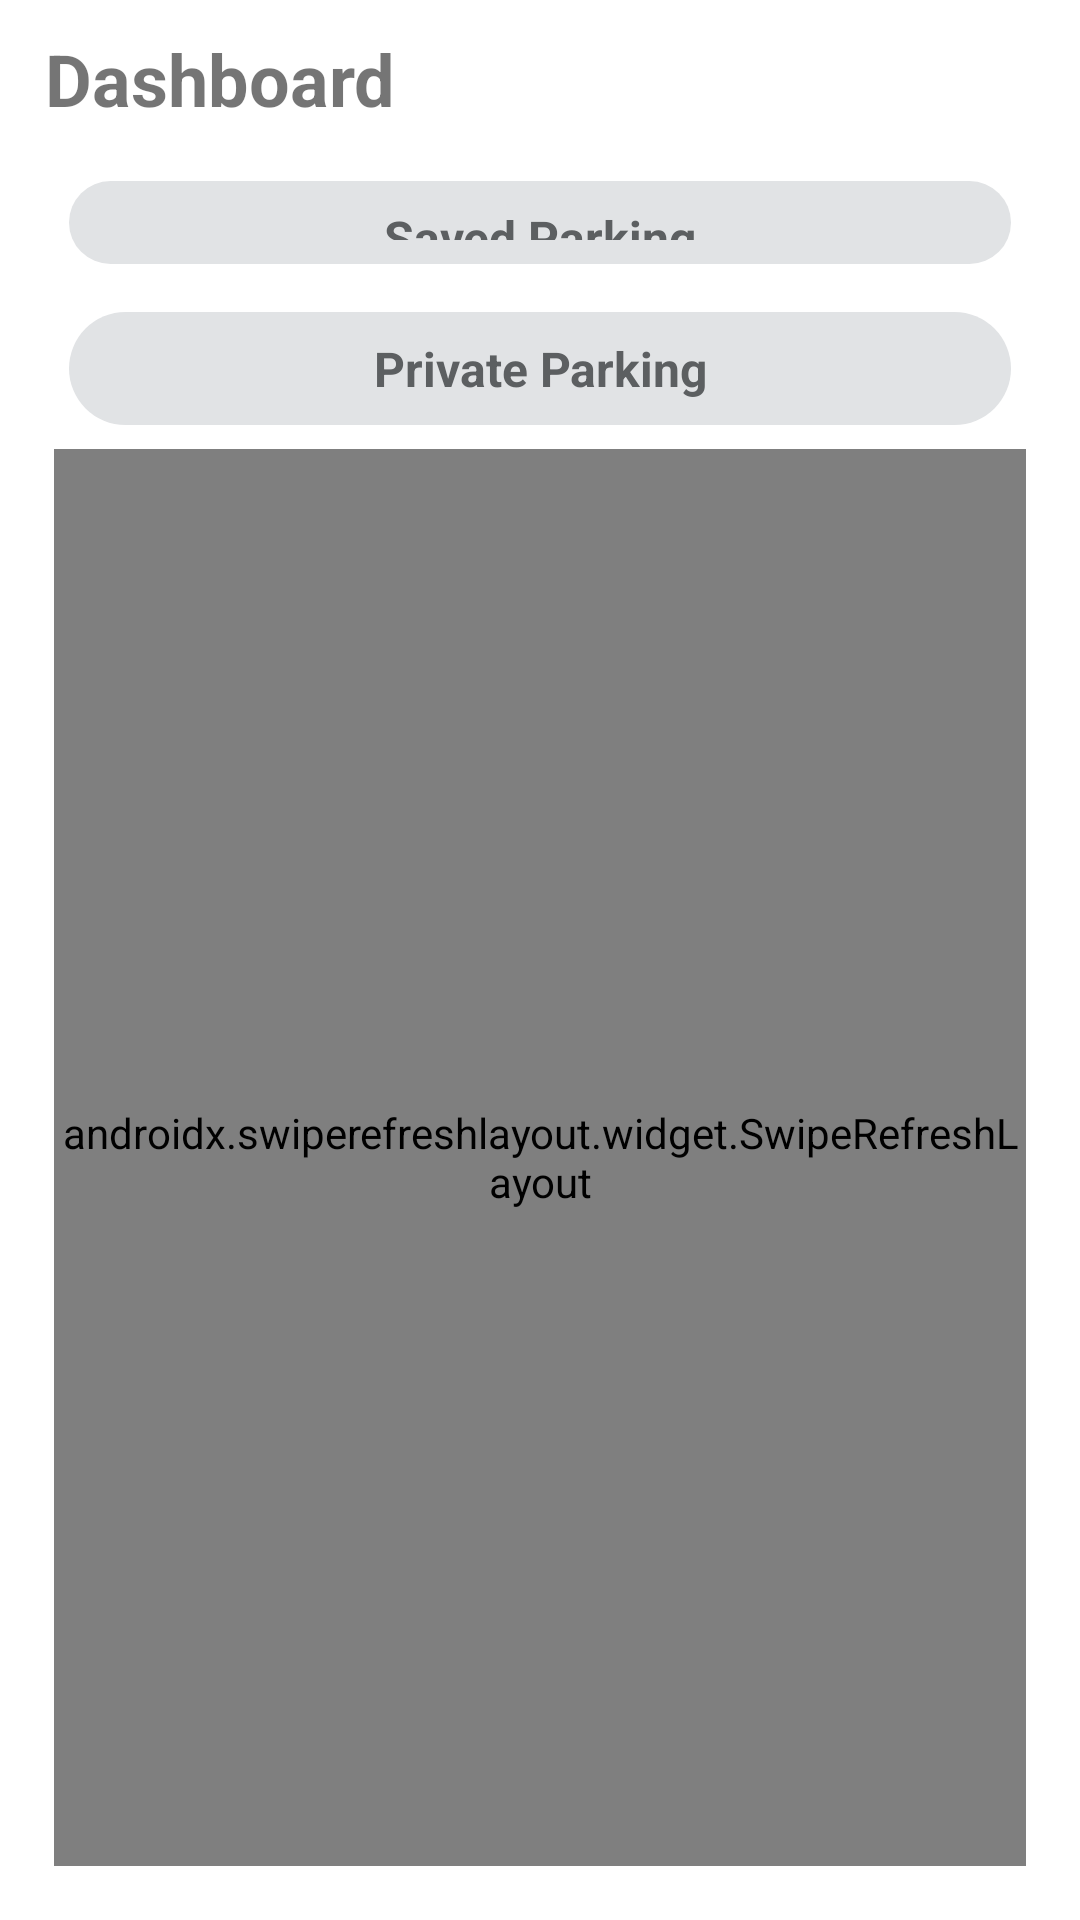

This screen was rendered from an Android layout file. Write that file and the resources it references.
<!-- AndroidManifest.xml: application theme Theme.ParkingAssistant -->
<!-- res/layout/fragment_dashboard.xml -->
<?xml version="1.0" encoding="utf-8"?>
<androidx.constraintlayout.widget.ConstraintLayout xmlns:android="http://schemas.android.com/apk/res/android"
    xmlns:app="http://schemas.android.com/apk/res-auto"
    xmlns:tools="http://schemas.android.com/tools"
    android:layout_width="match_parent"
    android:layout_height="match_parent"
    android:padding="10dp"
    tools:context=".ui.dashboard.DashboardFragment">

    <LinearLayout
        android:layout_width="match_parent"
        android:layout_height="match_parent"
        android:orientation="vertical"
        app:layout_constraintBottom_toBottomOf="parent"
        app:layout_constraintEnd_toEndOf="parent"
        app:layout_constraintStart_toStartOf="parent"
        app:layout_constraintTop_toTopOf="parent">

        <TextView
            android:id="@+id/textView6"
            android:layout_width="match_parent"
            android:layout_height="wrap_content"
            android:layout_marginStart="5dp"
            android:text="@string/title_dashboard"
            android:textSize="24sp"
            android:textStyle="bold" />

        <LinearLayout
            android:id="@+id/linearLayout1"
            android:layout_width="match_parent"
            android:layout_height="match_parent"
            android:orientation="vertical">

            <LinearLayout
                android:layout_width="match_parent"
                android:layout_height="wrap_content"
                android:layout_weight="1"
                android:background="@drawable/searchview_bg"
                android:orientation="vertical">

                <TextView
                    android:id="@+id/textView7"
                    android:layout_width="match_parent"
                    android:layout_height="wrap_content"
                    android:layout_marginStart="5dp"
                    android:layout_marginTop="10dp"
                    android:layout_marginEnd="5dp"
                    android:background="@drawable/top_layout"
                    android:gravity="center"
                    android:text="Saved Parking"
                    android:textColor="@color/material_dynamic_neutral40"
                    android:textSize="16sp"
                    android:textStyle="bold" />

                <androidx.swiperefreshlayout.widget.SwipeRefreshLayout
                    android:id="@+id/swipe_refresh_layout"
                    android:layout_width="match_parent"
                    android:layout_height="wrap_content"
                    android:layout_marginTop="8dp"
                    android:layout_weight="1">

                    <androidx.recyclerview.widget.RecyclerView
                        android:id="@+id/saved_parking_recyclerview"
                        android:layout_width="match_parent"
                        android:layout_height="wrap_content"
                        android:background="@drawable/radio_btn_bg"
                        android:padding="7dp" />

                </androidx.swiperefreshlayout.widget.SwipeRefreshLayout>
            </LinearLayout>

            <LinearLayout
                android:layout_width="match_parent"
                android:layout_height="match_parent"
                android:layout_weight="1"
                android:background="@drawable/searchview_bg"
                android:orientation="vertical">

                <TextView
                    android:id="@+id/textView9"
                    android:layout_width="match_parent"
                    android:layout_height="wrap_content"
                    android:layout_marginStart="5dp"
                    android:layout_marginEnd="5dp"
                    android:background="@drawable/top_layout"
                    android:gravity="center"
                    android:text="Private Parking"
                    android:textColor="@color/material_dynamic_neutral40"
                    android:textSize="16sp"
                    android:textStyle="bold" />

                <androidx.swiperefreshlayout.widget.SwipeRefreshLayout
                    android:id="@+id/private_swipe_refresh_layout"
                    android:layout_width="match_parent"
                    android:layout_height="wrap_content"
                    android:layout_marginTop="8dp"
                    android:layout_weight="1">

                    <androidx.recyclerview.widget.RecyclerView
                        android:id="@+id/private_parking_recyclerview"
                        android:layout_width="match_parent"
                        android:layout_height="wrap_content"
                        android:background="@drawable/radio_btn_bg"
                        android:padding="7dp" />

                </androidx.swiperefreshlayout.widget.SwipeRefreshLayout>
            </LinearLayout>

        </LinearLayout>

    </LinearLayout>

</androidx.constraintlayout.widget.ConstraintLayout>
<!-- resources referenced by this layout -->
<resources>
  <!-- drawable radio_btn_bg (drawable) -->
  <shape xmlns:android="http://schemas.android.com/apk/res/android">
      <solid android:color="@color/material_dynamic_neutral70" /> 
      <corners android:radius="26dp" />
  </shape>
  <!-- drawable searchview_bg (drawable) -->
  <shape xmlns:android="http://schemas.android.com/apk/res/android"
      android:shape="rectangle">
      <solid android:color="@color/cardview_light_background" /> 
      <corners android:radius="26dp" /> 
      <padding android:left="8dp"
          android:top="8dp"
          android:right="8dp"
          android:bottom="8dp" />
  
  </shape>
  <!-- drawable top_layout (drawable) -->
  <shape xmlns:android="http://schemas.android.com/apk/res/android"
      android:shape="rectangle">
      <solid android:color="@color/material_dynamic_neutral90" /> 
      <corners android:radius="26dp" /> 
      <padding android:left="8dp"
          android:top="8dp"
          android:right="8dp"
          android:bottom="8dp" />
  
  </shape>
  <string name="title_dashboard">Dashboard</string>
  <style name="Theme.ParkingAssistant" parent="Theme.MaterialComponents.DayNight.NoActionBar">
          
          <item name="colorPrimary">@color/purple_500</item>
          <item name="colorPrimaryVariant">@color/purple_700</item>
          
          <item name="colorSecondary">@color/teal_200</item>
          <item name="colorSecondaryVariant">@color/teal_700</item>
          <item name="colorOnSecondary">@color/black</item>
          
          
          <item name="android:statusBarColor">@android:color/transparent</item>
          <item name="android:windowLightStatusBar">true</item>
      </style>
  <!-- not gathered from this repository: default colours our renderer supplied (Android Studio template values) -->
  <color name="purple_500">#FF6200EE</color>
  <color name="purple_700">#FF3700B3</color>
  <color name="teal_200">#FF03DAC5</color>
  <color name="teal_700">#FF018786</color>
  <color name="black">#FF000000</color>
</resources>
